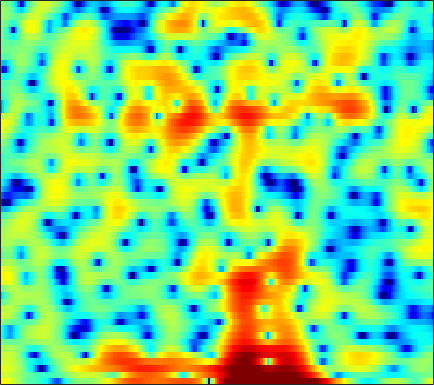

The data file committed next to this chart (first rows):
5.1085, 4.9161, 4.5774, 4.1366, 3.7451, 3.153, 2.4876, 1.9542, 1.2037, 0.47428, -0.20204, -0.68384, -1.2308, -1.6565, -1.8902, -2.1301, -2.3283, -2.5191, -2.881, -3.4157, -4.1643, -4.894, -6.0989, -7.6885
3.002, 2.973, 2.862, 2.676, 2.488, 2.181, 1.819, 1.513, 1.071, 0.5988, 0.1084, -0.265, -0.7614, -1.242, -1.589, -2.012, -2.371, -2.594, -2.813, -2.952, -2.995, -2.969, -2.856, -2.658
3.709, 3.748, 3.711, 3.567, 3.393, 3.072, 2.639, 2.24, 1.604, 0.8391, -0.07283, -0.8649, -2.092, -3.574, -4.9, -7.077, -9.97, -12.94, -18.51, -19.14, -13.49, -10.39, -7.366, -5.133
2.571, 2.802, 2.963, 2.96, 2.853, 2.579, 2.15, 1.731, 1.051, 0.2392, -0.6806, -1.428, -2.461, -3.479, -4.212, -5.072, -5.734, -6.042, -6.149, -5.86, -5.207, -4.545, -3.527, -2.458
2.131, 2.5, 2.795, 2.872, 2.796, 2.509, 2.005, 1.476, 0.5441, -0.6679, -2.227, -3.683, -6.154, -9.48, -12.81, -17.09, -14.45, -11.17, -7.871, -5.477, -3.642, -2.521, -1.267, -0.2333
1.08, 1.323, 1.523, 1.596, 1.569, 1.421, 1.153, 0.8696, 0.38, -0.2389, -0.9826, -1.604, -2.468, -3.257, -3.709, -3.973, -3.786, -3.383, -2.645, -1.817, -1.014, -0.4777, 0.1311, 0.608
-0.6552, -0.7559, -0.8884, -0.9785, -0.9993, -0.9521, -0.8282, -0.7038, -0.5121, -0.3168, -0.1421, -0.02794, 0.11, 0.2419, 0.3407, 0.486, 0.6446, 0.7753, 0.9502, 1.102, 1.211, 1.246, 1.212, 1.079
-3.222, -4.437, -6.286, -7.982, -8.508, -7.676, -5.867, -4.459, -2.823, -1.494, -0.4309, 0.2249, 0.9445, 1.517, 1.866, 2.243, 2.528, 2.689, 2.824, 2.858, 2.782, 2.646, 2.345, 1.893
-2.672, -4.045, -6.194, -8.259, -8.947, -8.041, -6.109, -4.674, -3.054, -1.774, -0.7679, -0.1466, 0.5513, 1.138, 1.527, 1.989, 2.374, 2.607, 2.833, 2.948, 2.938, 2.838, 2.566, 2.118
0.8993, 0.4863, -0.05723, -0.5335, -0.8166, -1.084, -1.246, -1.339, -1.475, -1.642, -1.824, -1.927, -1.934, -1.699, -1.337, -0.6724, 0.09035, 0.6479, 1.292, 1.787, 2.097, 2.203, 2.167, 1.93
2.849, 2.718, 2.488, 2.178, 1.888, 1.399, 0.7502, 0.1129, -1.008, -2.585, -4.851, -7.284, -12.03, -14.82, -10.89, -6.238, -3.199, -1.581, -0.02889, 1.017, 1.655, 1.911, 2.002, 1.839
1.808, 1.966, 2.137, 2.208, 2.183, 2.011, 1.66, 1.258, 0.5243, -0.4493, -1.629, -2.554, -3.556, -3.83, -3.42, -2.326, -1.102, -0.2737, 0.6054, 1.189, 1.473, 1.492, 1.277, 0.7978
-2.614, -1.689, -0.5808, 0.3185, 0.8373, 1.315, 1.573, 1.646, 1.615, 1.469, 1.274, 1.126, 0.9796, 0.931, 0.9611, 1.065, 1.213, 1.315, 1.385, 1.318, 1.096, 0.8119, 0.2341, -0.584
-6.974, -4.524, -2.249, -0.6826, 0.1546, 0.9431, 1.435, 1.655, 1.802, 1.84, 1.809, 1.771, 1.716, 1.686, 1.675, 1.652, 1.616, 1.544, 1.377, 1.097, 0.688, 0.2878, -0.395, -1.249
-0.9795, -0.213, 0.6976, 1.393, 1.741, 1.987, 2.007, 1.882, 1.564, 1.16, 0.7746, 0.5572, 0.4321, 0.4884, 0.6295, 0.8687, 1.055, 1.116, 1.058, 0.8228, 0.3758, -0.09804, -0.9006, -1.875
3.973, 4.108, 4.195, 4.128, 3.946, 3.47, 2.675, 1.839, 0.342, -1.665, -4.13, -5.833, -6.351, -4.61, -3.016, -1.274, -0.1069, 0.444, 0.7692, 0.6592, 0.1424, -0.4891, -1.634, -3.144
5.103, 5.073, 4.922, 4.606, 4.246, 3.551, 2.566, 1.6, -0.06477, -2.272, -5.005, -6.98, -7.523, -5.471, -3.678, -1.814, -0.5873, -0.04113, 0.2278, -0.004619, -0.6841, -1.522, -3.081, -5.134
3.499, 3.548, 3.511, 3.337, 3.106, 2.663, 2.087, 1.584, 0.8621, 0.176, -0.3844, -0.6309, -0.6789, -0.4588, -0.1676, 0.2473, 0.5761, 0.6912, 0.5943, 0.1791, -0.5821, -1.445, -3.039, -5.147
0.3666, 0.8954, 1.354, 1.508, 1.411, 1.071, 0.5328, 0.06468, -0.4983, -0.84, -0.845, -0.6463, -0.1646, 0.4393, 0.8749, 1.389, 1.753, 1.883, 1.879, 1.645, 1.139, 0.6189, -0.2773, -1.391
-2.332, -1.133, -0.246, -0.008571, -0.2291, -1.058, -2.56, -4.178, -7.01, -9.465, -8.209, -5.837, -3.07, -0.9864, 0.1806, 1.325, 2.075, 2.431, 2.673, 2.668, 2.453, 2.204, 1.761, 1.229
-0.4581, 0.02429, 0.3947, 0.3759, 0.09648, -0.6994, -2.017, -3.364, -5.492, -6.989, -6.2, -4.576, -2.335, -0.5552, 0.4608, 1.443, 2.067, 2.352, 2.495, 2.413, 2.166, 1.861, 1.372, 0.8124
1.022, 1.245, 1.451, 1.505, 1.451, 1.252, 0.9456, 0.6759, 0.3756, 0.2292, 0.3069, 0.5032, 0.8571, 1.231, 1.458, 1.643, 1.672, 1.574, 1.28, 0.8309, 0.2238, -0.3528, -1.255, -2.299
1.013, 1.343, 1.705, 1.99, 2.14, 2.273, 2.335, 2.35, 2.341, 2.306, 2.25, 2.189, 2.066, 1.866, 1.649, 1.252, 0.7073, 0.195, -0.6085, -1.539, -2.578, -3.387, -4.59, -5.965
0.3554, 0.8497, 1.427, 1.921, 2.235, 2.577, 2.837, 2.984, 3.098, 3.125, 3.05, 2.914, 2.62, 2.159, 1.692, 0.8767, -0.1891, -1.15, -2.661, -4.408, -6.187, -7.354, -8.401, -8.906
-0.8442, -0.2045, 0.5687, 1.239, 1.698, 2.236, 2.703, 2.987, 3.277, 3.456, 3.497, 3.429, 3.184, 2.729, 2.225, 1.29, -0.002058, -1.272, -3.554, -6.764, -11.93, -19.1, -22.48, -13.23
-3.379, -2.718, -1.918, -1.14, -0.549, 0.2356, 0.9857, 1.495, 2.098, 2.568, 2.902, 3.043, 3.082, 2.948, 2.718, 2.208, 1.446, 0.6768, -0.5704, -2.062, -3.595, -4.481, -4.906, -4.438
-8.045, -8.132, -8.033, -7.313, -6.397, -4.944, -3.533, -2.563, -1.466, -0.5853, 0.1119, 0.5365, 0.9915, 1.332, 1.519, 1.688, 1.744, 1.723, 1.628, 1.468, 1.324, 1.222, 1.203, 1.244
-13.43, -16.91, -27.07, -22.1, -16.06, -11.72, -9.121, -7.727, -6.394, -5.409, -4.639, -4.117, -3.425, -2.665, -2.034, -1.132, -0.214, 0.4507, 1.217, 1.883, 2.424, 2.765, 3.113, 3.359
-10.3, -11.65, -13.07, -13.4, -13.11, -12.38, -11.68, -11.26, -10.92, -10.77, -10.88, -11.14, -11.18, -10.22, -8.699, -6.189, -3.772, -2.174, -0.3951, 1.057, 2.178, 2.876, 3.559, 4.052
-6.691, -7.653, -9.004, -10.48, -11.66, -13.36, -14.86, -15.6, -15.75, -15.49, -15.84, -17.12, -21.74, -23.38, -16.16, -9.905, -5.786, -3.508, -1.137, 0.6471, 2.016, 2.812, 3.628, 4.206
-4.38, -5.231, -6.662, -8.591, -10.46, -14.01, -20.08, -27.78, -21.21, -15.71, -12.89, -11.46, -9.999, -8.405, -6.989, -4.917, -2.919, -1.568, -0.007849, 1.224, 2.204, 2.764, 3.376, 3.825
-2.694, -3.076, -3.745, -4.597, -5.384, -6.484, -7.363, -7.685, -7.446, -6.653, -5.538, -4.692, -3.535, -2.454, -1.687, -0.7136, 0.1461, 0.6728, 1.221, 1.566, 1.704, 1.752, 1.79, 1.927
-2.516, -2.174, -1.875, -1.728, -1.72, -1.728, -1.726, -1.674, -1.442, -1.075, -0.6058, -0.2104, 0.3514, 0.892, 1.244, 1.6, 1.786, 1.77, 1.45, 0.7665, -0.4241, -1.63, -3.643, -4.997
-3.9, -2.828, -1.857, -1.248, -0.9433, -0.676, -0.5101, -0.3846, -0.2029, 0.06518, 0.391, 0.6889, 1.069, 1.435, 1.674, 1.865, 1.851, 1.685, 1.157, 0.1922, -1.363, -3.095, -6.301, -9.527
-3.545, -2.795, -2.144, -1.854, -1.804, -1.93, -2.143, -2.297, -2.424, -2.334, -1.966, -1.558, -0.8975, -0.2353, 0.2102, 0.6948, 1.002, 1.095, 1.058, 0.7957, 0.3932, 0.01607, -0.364, -0.4639
-1.395, -1.382, -1.586, -2.07, -2.67, -3.788, -5.282, -6.624, -8.281, -8.887, -7.77, -6.349, -4.412, -2.769, -1.776, -0.7152, 0.09449, 0.5425, 0.9752, 1.269, 1.453, 1.579, 1.713, 1.895
0.8155, 0.441, -0.2643, -1.257, -2.251, -4.009, -6.524, -9.145, -14.42, -18.96, -13.05, -9.506, -6.342, -4.163, -2.918, -1.627, -0.6543, -0.06192, 0.5426, 1.028, 1.404, 1.657, 1.944, 2.216
2.659, 2.216, 1.478, 0.5448, -0.2719, -1.544, -2.945, -4.003, -5.176, -5.814, -5.756, -5.375, -4.559, -3.672, -3.01, -2.195, -1.497, -1.05, -0.552, -0.1858, 0.1146, 0.2777, 0.5535, 0.8624
4.099, 3.71, 3.117, 2.411, 1.803, 0.9089, -0.0681, -0.841, -1.863, -2.803, -3.612, -4.032, -4.33, -4.22, -3.925, -3.379, -2.787, -2.452, -2.149, -2.106, -2.274, -2.484, -2.726, -2.65
4.512, 4.265, 3.934, 3.555, 3.177, 2.541, 1.675, 0.8588, -0.5662, -2.378, -4.717, -6.745, -9.254, -9.388, -7.955, -5.832, -4.314, -3.645, -3.347, -3.693, -4.789, -6.171, -9.329, -13.77
1.545, 1.735, 2.157, 2.568, 2.756, 2.714, 2.305, 1.722, 0.5308, -1.288, -3.881, -6.466, -10.45, -10.62, -8.328, -5.636, -4.043, -3.411, -3.258, -3.66, -4.716, -5.778, -7.396, -8.357
-9.224, -6.093, -2.667, -0.4163, 0.736, 1.668, 2.063, 2.035, 1.672, 0.969, 0.06484, -0.6355, -1.397, -1.83, -1.932, -1.922, -1.972, -2.161, -2.679, -3.641, -4.911, -5.975, -7.161, -7.235
-8.591, -6.467, -3.651, -1.428, -0.2002, 0.9552, 1.635, 1.888, 1.919, 1.721, 1.353, 1.002, 0.5392, 0.07611, -0.2307, -0.6645, -1.156, -1.639, -2.49, -3.816, -5.803, -8.148, -13.68, -22.8
-3.967, -3.099, -1.956, -0.9059, -0.2511, 0.4328, 0.8297, 0.9653, 0.9167, 0.6451, 0.1877, -0.2358, -0.8553, -1.44, -1.815, -2.179, -2.414, -2.542, -2.773, -3.043, -3.473, -3.854, -4.064, -3.663
-2.61, -2.066, -1.388, -0.8107, -0.4637, -0.1519, -0.04294, -0.1261, -0.4569, -1.107, -2.08, -3.001, -4.469, -5.941, -6.761, -6.949, -6.161, -5.261, -4.056, -2.99, -2.088, -1.451, -0.6615, 0.1849
-2.479, -2.224, -1.847, -1.446, -1.162, -0.8983, -0.7985, -0.9009, -1.329, -2.16, -3.506, -4.979, -7.91, -12.87, -20.83, -20.82, -11.55, -8.201, -5.252, -3.211, -1.604, -0.588, 0.5716, 1.596
-4.481, -4.619, -4.371, -3.674, -3.009, -2.159, -1.548, -1.291, -1.284, -1.661, -2.438, -3.286, -4.648, -6.075, -6.869, -7.059, -6.271, -5.331, -3.959, -2.596, -1.28, -0.3482, 0.8524, 1.936
-10.54, -14.25, -13.4, -8.45, -5.786, -3.313, -1.738, -0.9686, -0.3793, -0.2203, -0.4156, -0.7385, -1.319, -2.025, -2.55, -3.212, -3.733, -3.999, -4.031, -3.549, -2.531, -1.495, 0.005391, 1.436
-6.382, -7.576, -7.336, -5.384, -3.772, -1.958, -0.6211, 0.09959, 0.7247, 1.001, 0.973, 0.7642, 0.2409, -0.5674, -1.374, -2.812, -4.822, -6.875, -10.62, -12.96, -9.052, -5.735, -2.376, 0.04843
-1.574, -1.768, -1.758, -1.43, -1.043, -0.4672, 0.09094, 0.4333, 0.761, 0.92, 0.8793, 0.7111, 0.2601, -0.448, -1.183, -2.479, -4.198, -5.793, -8.011, -8.944, -7.238, -5.252, -2.765, -0.7643
-0.5202, -0.6512, -0.7462, -0.7364, -0.6614, -0.4891, -0.2671, -0.09015, 0.1254, 0.2855, 0.3452, 0.3065, 0.1334, -0.2022, -0.5635, -1.152, -1.808, -2.28, -2.743, -2.871, -2.607, -2.163, -1.403, -0.5444
-0.5581, -0.7683, -1.039, -1.281, -1.406, -1.434, -1.287, -1.053, -0.6358, -0.191, 0.2077, 0.4317, 0.6163, 0.6361, 0.5538, 0.325, -0.003137, -0.2719, -0.6286, -0.9012, -1.039, -1.038, -0.8879, -0.573
-0.6642, -1.024, -1.752, -2.704, -3.45, -4.136, -3.966, -3.247, -1.885, -0.514, 0.638, 1.315, 1.935, 2.271, 2.347, 2.216, 1.844, 1.422, 0.7006, -0.1463, -0.9798, -1.504, -1.852, -1.756
-0.2857, -0.6222, -1.824, -4.152, -7.119, -15.63, -16.36, -8.373, -3.299, -0.2873, 1.706, 2.766, 3.732, 4.276, 4.419, 4.274, 3.721, 2.999, 1.576, -0.5064, -3.437, -6.157, -8.794, -7.218
0.02621, 0.02448, -0.4949, -1.521, -2.458, -3.42, -3.357, -2.571, -1.054, 0.505, 1.851, 2.673, 3.558, 4.137, 4.353, 4.324, 3.878, 3.234, 1.878, -0.1749, -3.051, -5.684, -8.25, -7.347
0.7018, 0.688, 0.4521, 0.02446, -0.3658, -0.8629, -1.224, -1.364, -1.305, -0.9399, -0.2838, 0.3602, 1.276, 2.112, 2.616, 3.035, 3.129, 2.977, 2.483, 1.692, 0.7017, -0.04684, -0.9525, -1.681
1.22, 1.063, 0.6806, 0.09696, -0.493, -1.521, -2.861, -4.061, -5.796, -6.973, -6.291, -4.731, -2.45, -0.4976, 0.6591, 1.81, 2.565, 2.891, 3.057, 2.975, 2.683, 2.364, 1.814, 1.153
0.4164, 0.2757, -0.07237, -0.6664, -1.315, -2.542, -4.349, -6.279, -10.21, -16.24, -13.65, -9.017, -4.911, -2.171, -0.664, 0.839, 1.904, 2.471, 2.972, 3.225, 3.269, 3.163, 2.879, 2.423
